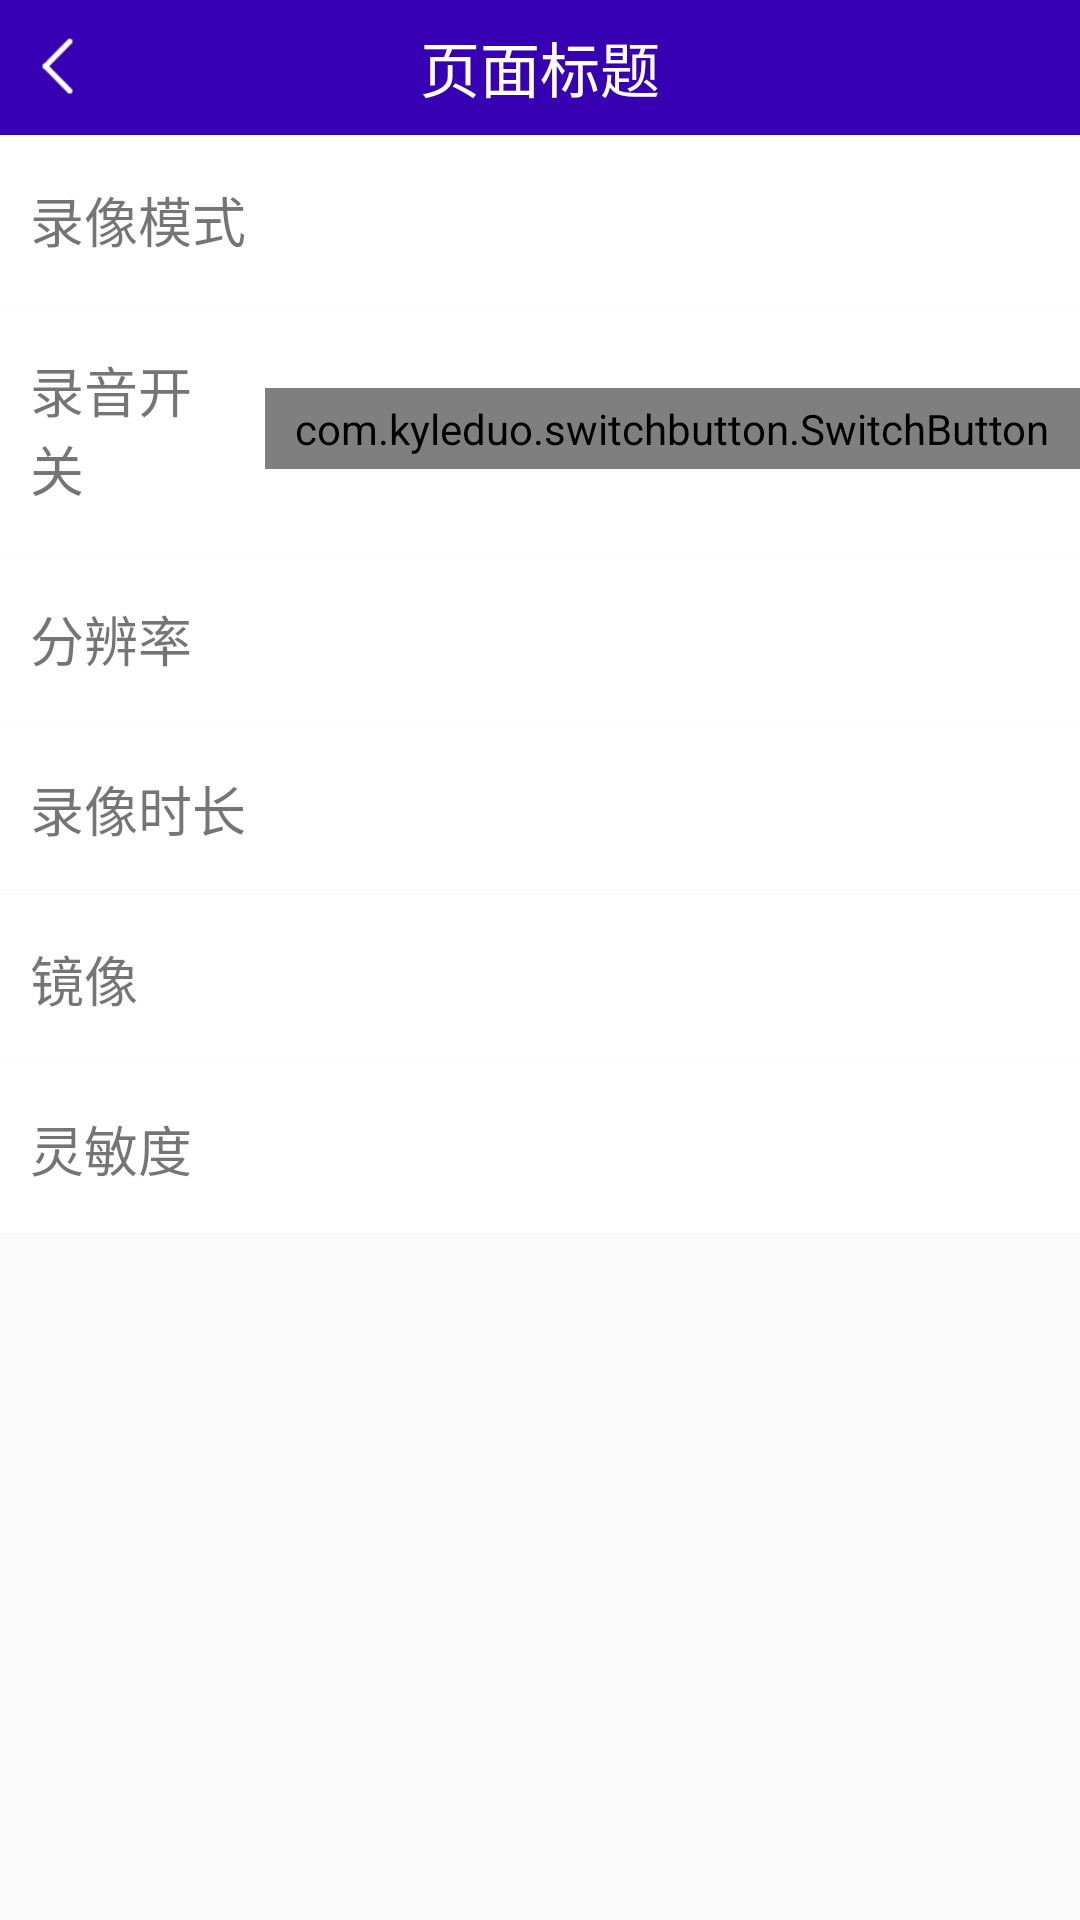

Write the Android layout XML for this screen, with the resource values it uses.
<!-- AndroidManifest.xml: application theme BaseAppTheme -->
<!-- res/layout/activity_setting_record.xml -->
<?xml version="1.0" encoding="utf-8"?>
<LinearLayout xmlns:android="http://schemas.android.com/apk/res/android"
    android:layout_width="match_parent"
    android:layout_height="match_parent"
    android:background="@color/backgroudcolor"
    android:orientation="vertical">

    <include layout="@layout/title" />


    <LinearLayout
        android:id="@+id/record_mode"
        android:layout_width="match_parent"
        android:layout_height="wrap_content"
        android:background="@color/white"
        android:orientation="horizontal"
        android:paddingBottom="5dp"
        android:paddingTop="5dp">

        <TextView
            android:layout_width="0dp"
            android:layout_height="wrap_content"
            android:layout_weight="1"
            android:padding="10dp"
            android:text="@string/record_mode"
            android:textSize="18sp" />


    </LinearLayout>

    <LinearLayout
        android:layout_width="match_parent"
        android:layout_height="wrap_content"
        android:layout_marginTop="1px"
        android:background="@color/white"
        android:gravity="center_vertical"
        android:orientation="horizontal"
        android:paddingBottom="5dp"
        android:paddingTop="5dp"
        android:visibility="visible">

        <TextView
            android:layout_width="0dp"
            android:layout_height="wrap_content"
            android:layout_weight="1"
            android:padding="10dp"
            android:text="@string/isNeed_record_vol"
            android:textSize="18sp" />

        <com.kyleduo.switchbutton.SwitchButton
            android:id="@+id/idNeedVol"
            style="@style/SwitchButtonStyle"
            android:layout_width="wrap_content"
            android:layout_height="wrap_content" />

    </LinearLayout>

    <LinearLayout
        android:id="@+id/record_resolution"
        android:layout_width="match_parent"
        android:layout_height="wrap_content"
        android:layout_marginTop="1px"
        android:background="@color/white"
        android:orientation="horizontal"
        android:paddingBottom="5dp"
        android:paddingTop="5dp">

        <TextView
            android:layout_width="0dp"
            android:layout_height="wrap_content"
            android:layout_weight="1"
            android:padding="10dp"
            android:text="@string/record_Resolution"
            android:textSize="18sp" />
    </LinearLayout>

    <LinearLayout
        android:id="@+id/record_frames"
        android:layout_width="match_parent"
        android:layout_height="wrap_content"
        android:layout_marginTop="1px"
        android:background="@color/white"
        android:orientation="horizontal"
        android:paddingBottom="5dp"
        android:paddingTop="5dp"
        android:visibility="gone">

        <TextView
            android:layout_width="0dp"
            android:layout_height="wrap_content"
            android:layout_weight="1"
            android:padding="10dp"
            android:text="@string/record_Frames"
            android:textSize="18sp" />
    </LinearLayout>

    <LinearLayout
        android:id="@+id/record_quality"
        android:layout_width="match_parent"
        android:layout_height="wrap_content"
        android:layout_marginTop="1px"
        android:background="@color/white"
        android:orientation="horizontal"
        android:paddingBottom="5dp"
        android:paddingTop="5dp"
        android:visibility="gone">

        <TextView
            android:layout_width="0dp"
            android:layout_height="wrap_content"
            android:layout_weight="1"
            android:padding="10dp"
            android:text="@string/record_Quality"
            android:textSize="18sp" />
    </LinearLayout>

    <LinearLayout
        android:id="@+id/record_bit"
        android:layout_width="match_parent"
        android:layout_height="wrap_content"
        android:layout_marginTop="1px"
        android:background="@color/white"
        android:orientation="horizontal"
        android:paddingBottom="5dp"
        android:paddingTop="5dp"
        android:visibility="gone">

        <TextView
            android:layout_width="0dp"
            android:layout_height="wrap_content"
            android:layout_weight="1"
            android:padding="10dp"
            android:text="@string/record_Bitrate"
            android:textSize="18sp" />
    </LinearLayout>


    <LinearLayout
        android:id="@+id/record_time"
        android:layout_width="match_parent"
        android:layout_height="wrap_content"
        android:layout_marginTop="1px"
        android:background="@color/white"
        android:orientation="horizontal"
        android:paddingBottom="5dp"
        android:paddingTop="5dp">

        <TextView
            android:layout_width="0dp"
            android:layout_height="wrap_content"
            android:layout_weight="1"
            android:padding="10dp"
            android:text="@string/record_time"
            android:textSize="18sp" />
    </LinearLayout>

    <LinearLayout
        android:id="@+id/mirror"
        android:layout_width="match_parent"
        android:layout_height="wrap_content"
        android:layout_marginTop="1px"
        android:background="@color/white"
        android:orientation="horizontal"
        android:paddingBottom="5dp"
        android:paddingTop="5dp">

        <TextView
            android:layout_width="0dp"
            android:layout_height="wrap_content"
            android:layout_weight="1"
            android:padding="10dp"
            android:text="@string/photo_mirror"
            android:textSize="18sp" />
    </LinearLayout>

    <LinearLayout
        android:id="@+id/device_gsensor"
        android:layout_width="match_parent"
        android:layout_height="wrap_content"
        android:layout_marginTop="1px"
        android:background="@color/white"
        android:orientation="horizontal"
        android:paddingBottom="5dp"
        android:paddingTop="5dp">

        <TextView
            android:layout_width="0dp"
            android:layout_height="wrap_content"
            android:layout_weight="1"
            android:padding="10dp"
            android:text="@string/device_gsensor"
            android:textSize="18sp" />
    </LinearLayout>

</LinearLayout>
<!-- res/layout/title.xml (included above) -->
<?xml version="1.0" encoding="utf-8"?>
<RelativeLayout xmlns:android="http://schemas.android.com/apk/res/android"
    android:id="@+id/title_bar"
    android:layout_width="match_parent"
    android:layout_height="45dp"
    android:background="@color/colorPrimaryDark"
    android:gravity="center_vertical"
    android:orientation="horizontal">

    <ImageView
        android:id="@+id/title_left"
        android:layout_width="40dp"
        android:layout_height="wrap_content"
        android:padding="10dp"
        android:src="@mipmap/arrow_big" />

    <TextView
        android:id="@+id/title_tv"
        android:layout_width="wrap_content"
        android:layout_height="match_parent"
        android:layout_centerInParent="true"
        android:gravity="center"
        android:text="页面标题"
        android:textColor="@color/white"
        android:textSize="20sp" />

    <TextView
        android:id="@+id/title_right"
        android:layout_width="wrap_content"
        android:layout_height="match_parent"
        android:layout_alignParentRight="true"
        android:layout_centerVertical="true"
        android:layout_marginRight="5dp"
        android:gravity="center"
        android:padding="5dp"
        android:textColor="@color/white"
        android:textSize="16sp"
        android:visibility="gone" />

    <ImageView
        android:id="@+id/title_wifi"
        android:layout_width="45dp"
        android:layout_height="match_parent"
        android:layout_alignParentRight="true"
        android:layout_centerVertical="true"
        android:src="@mipmap/wifi"
        android:padding="7dp"
        android:visibility="gone"
        android:layout_margin="5dp" />


</RelativeLayout>
<!-- resources referenced by this layout -->
<resources>
  <color name="backgroudcolor">#E9E9E9</color>
  <color name="colorPrimaryDark">#343434</color>
  <color name="white">#ffffff</color>
  <!-- mipmap arrow_big: png bitmap (mipmap-hdpi, 1486 bytes) -->
  <string name="device_gsensor">灵敏度</string>
  <string name="isNeed_record_vol">录音开关</string>
  <string name="photo_mirror">镜像</string>
  <string name="record_Bitrate">比特率</string>
  <string name="record_Frames">帧率</string>
  <string name="record_Quality">质量</string>
  <string name="record_Resolution">分辨率</string>
  <string name="record_mode">录像模式</string>
  <string name="record_time">录像时长</string>
  <style name="SwitchButtonStyle">
          <item name="android:paddingLeft">10dp</item>
          <item name="android:paddingRight">10dp</item>
          <item name="android:paddingTop">4dp</item>
          <item name="android:paddingBottom">4dp</item>
      </style>
  <style name="BaseAppTheme" parent="Theme.AppCompat.Light.NoActionBar">
          
          <item name="colorPrimary">@color/colorPrimary</item>
          <item name="colorPrimaryDark">@color/colorPrimaryDark</item>
          <item name="colorAccent">@color/colorAccent</item>
      </style>
  <color name="colorPrimary">#F46859</color>
  <color name="colorAccent">#F46859</color>
</resources>
